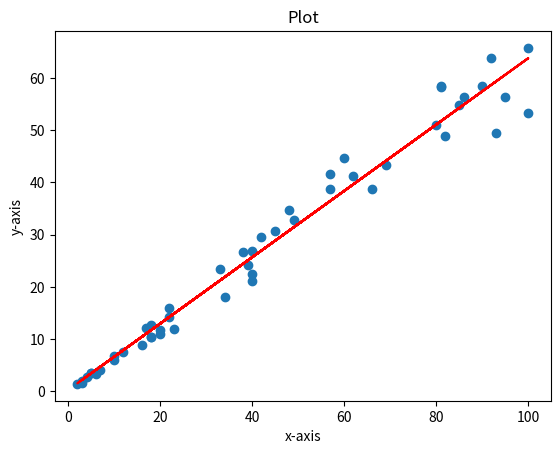

Write Python code to recreate this figure.
'''
A file has many x, y l representing points in an x-y plane. Each pair of l is in one line.
Write a program that will try to fit a regression line on these x-y l (i.e. y = a*x + b). 
Find a and b for this line, and the correlation coefficient. 
Write these in a file. You can call your input file as xy.txt and output file as regression.txt. 
For regression and correlation coefficient, use any standard formulae.
Suggestion: It seems natural to read the l as a list of tuples. 
For creating the input file:
you can randomly select x, use some slope to determine y (as x*slope) and then multiply this y with a random number within a range to "scatter" them (e.g. multiply by a random number between 1 and 1.5)
'''
import random
import matplotlib.pyplot as plt

n = 50
slope = 0.5

scatter_range = (1, 1.5)

x = [random.randint(1, 100) for _ in range(n)]
y = [x[i] * slope * random.uniform(scatter_range[0],
                                   scatter_range[1]) for i in range(n)]

with open('xy.txt', 'w') as f:
    for i in range(n):
        f.write(f"{x[i]}, {y[i]}\n")


def mean(l):
    return sum(l)/len(l)


def variance(l):
    sum_sq_diff = sum([(x - mean(l)) ** 2 for x in l])
    return sum_sq_diff / (len(l) - 1)


def covariance(l1, l2):
    sum_prod = sum([(l1[i] - mean(l1)) * (l2[i] - mean(l2))
                   for i in range(len(l1))])
    return sum_prod / (len(l1) - 1)


def std_dev(l):
    variance = sum((x - mean(l)) ** 2 for x in l) / len(l)
    return (variance)**0.5


L = []
x = []
y = []

with open("xy.txt") as f:
    for line in f:
        t = tuple([float(c) for c in line.split(', ')])
        x += [t[0]]
        y += [t[1]]
        L += [t]

a = covariance(x, y) / variance(x)
b = mean(y) - a * mean(x)
r = covariance(x, y)/(std_dev(x)*std_dev(y))

if b > 0:
    print(f"line of best fit is: y = ({a})x +{b}")
else:
    print(f"line of best fit is: y = ({a})x {b}")

plt.title("Plot")
plt.scatter(x, y)
plt.ylabel("y-axis")
plt.xlabel("x-axis")

line = [a*xi + b for xi in x]
plt.plot(x, line, 'r')

plt.show()
